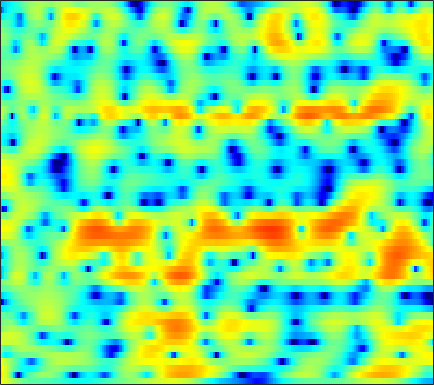

Data behind this chart, as committed beside it:
5.0427, 4.5378, 3.8384, 3.1202, 2.58, 1.8679, 1.1845, 0.70378, 0.11235, -0.3999, -0.82553, -1.0905, -1.3653, -1.5625, -1.6667, -1.7615, -1.8201, -1.8536, -1.8947, -1.9384, -1.9983, -2.0693, -2.1912, -2.3579
6.938, 5.719, 3.861, 1.659, -0.3081, -3.565, -8.15, -13.59, -23.98, -12.89, -8.079, -5.901, -3.881, -2.45, -1.631, -0.7749, -0.1195, 0.2631, 0.6495, 0.9037, 1.028, 1.035, 0.9164, 0.6468
6.312, 5.244, 3.757, 2.233, 1.094, -0.3669, -1.69, -2.555, -3.525, -4.311, -4.937, -5.302, -5.648, -5.734, -5.579, -5.069, -4.274, -3.58, -2.622, -1.719, -0.9226, -0.4209, 0.1009, 0.4571
4.851, 3.953, 2.799, 1.71, 0.9371, -0.04879, -1.019, -1.754, -2.809, -4.02, -5.477, -6.785, -8.897, -11.21, -12.26, -11.2, -8.513, -6.549, -4.383, -2.682, -1.327, -0.5044, 0.3846, 1.071
-1.871, -3.989, -5.924, -5.802, -4.832, -3.443, -2.349, -1.754, -1.232, -0.9501, -0.8248, -0.7897, -0.7707, -0.7277, -0.666, -0.5211, -0.2819, -0.04677, 0.3214, 0.6929, 1.042, 1.276, 1.541, 1.748
-0.07603, -1.167, -1.935, -1.78, -1.254, -0.4006, 0.3776, 0.8525, 1.319, 1.592, 1.705, 1.703, 1.624, 1.49, 1.355, 1.118, 0.8491, 0.6585, 0.4313, 0.2369, 0.06589, -0.06613, -0.2687, -0.5265
3.775, 3.529, 3.286, 3.131, 3.064, 3.006, 2.936, 2.861, 2.709, 2.454, 2.065, 1.667, 0.9919, 0.1357, -0.6068, -1.75, -3.042, -4.04, -5.269, -6.046, -6.184, -5.965, -5.513, -5.173
3.015, 3.159, 3.325, 3.435, 3.47, 3.451, 3.341, 3.192, 2.906, 2.522, 2.016, 1.531, 0.6926, -0.4037, -1.417, -3.111, -5.416, -7.739, -11.84, -15.15, -12.62, -9.902, -7.258, -5.538
-0.4562, 0.4036, 1.196, 1.662, 1.831, 1.869, 1.734, 1.543, 1.198, 0.8179, 0.4675, 0.247, -0.001689, -0.2734, -0.4979, -0.8227, -1.171, -1.411, -1.641, -1.702, -1.566, -1.354, -1.018, -0.7004
-0.8881, -0.3444, 0.07494, 0.174, 0.02802, -0.4546, -1.274, -2.125, -3.573, -5.177, -6.288, -6.231, -5.011, -3.34, -2.177, -0.8682, 0.1747, 0.8034, 1.441, 1.899, 2.22, 2.388, 2.506, 2.477
-1.227, -1.257, -1.353, -1.536, -1.788, -2.358, -3.272, -4.23, -6.009, -8.483, -10.68, -10.26, -7.503, -4.637, -2.849, -0.9601, 0.4796, 1.328, 2.196, 2.811, 3.209, 3.385, 3.446, 3.319
-5.987, -5.885, -5.418, -4.804, -4.368, -3.907, -3.609, -3.455, -3.279, -3.094, -2.839, -2.518, -1.872, -1.096, -0.4645, 0.3684, 1.124, 1.606, 2.138, 2.553, 2.822, 2.922, 2.922, 2.78
-24.54, -16.31, -11.05, -8.007, -6.409, -4.802, -3.619, -2.942, -2.206, -1.56, -0.9876, -0.6157, -0.1457, 0.3232, 0.6604, 1.084, 1.47, 1.728, 2.016, 2.228, 2.357, 2.398, 2.368, 2.237
-7.451, -7.075, -6.091, -4.917, -4.067, -3.053, -2.153, -1.576, -0.969, -0.4981, -0.09927, 0.1497, 0.4234, 0.6582, 0.8124, 1.004, 1.19, 1.332, 1.509, 1.637, 1.712, 1.731, 1.707, 1.597
-2.022, -1.927, -1.627, -1.218, -0.8483, -0.3603, 0.05809, 0.3317, 0.6232, 0.7324, 0.6818, 0.6008, 0.4093, 0.176, 0.021, -0.08774, -0.06141, 0.06202, 0.3218, 0.6166, 0.877, 0.9972, 1.034, 0.9187
-0.6618, -0.4524, 0.0787, 0.7711, 1.31, 1.962, 2.425, 2.612, 2.657, 2.468, 1.928, 1.259, 0.03321, -1.599, -2.977, -4.529, -4.708, -3.83, -2.176, -0.6613, 0.4486, 0.9746, 1.247, 1.094
-8.766, -6.383, -3.114, -0.5743, 0.8311, 2.213, 3.186, 3.615, 3.763, 3.554, 2.945, 2.112, 0.4988, -1.883, -4.343, -8.113, -8.678, -6.197, -2.965, -0.6921, 0.7232, 1.4, 1.873, 1.817
-8.362, -7.062, -4.74, -2.513, -1.115, 0.2746, 1.273, 1.836, 2.24, 2.215, 1.938, 1.563, 0.8524, -0.01106, -0.6853, -1.371, -1.698, -1.737, -1.47, -0.9642, -0.4395, -0.03933, 0.435, 0.7397
-5.364, -4.744, -3.562, -2.264, -1.368, -0.2092, 0.66, 1.113, 1.55, 1.698, 1.533, 1.28, 0.7278, 0.002557, -0.6276, -1.615, -2.615, -3.295, -4.005, -4.242, -3.724, -2.992, -1.843, -0.6701
-10.67, -7.945, -4.99, -2.779, -1.545, -0.2342, 0.7569, 1.211, 1.539, 1.685, 1.506, 1.19, 0.537, -0.3789, -1.268, -2.895, -5.154, -7.491, -12.65, -24.25, -14.21, -8.939, -4.779, -2.041
-7.228, -5.628, -3.541, -1.919, -0.9051, 0.02603, 0.6064, 0.91, 1.008, 0.8542, 0.5558, 0.1973, -0.4045, -1.187, -1.865, -2.871, -4.068, -4.992, -6, -6.451, -5.769, -4.728, -3.098, -1.429
-0.09508, 0.1472, 0.5276, 0.8409, 1.051, 1.197, 1.057, 0.8571, 0.4447, -0.2434, -0.9658, -1.529, -2.215, -2.788, -3.104, -3.316, -3.446, -3.462, -3.334, -3.11, -2.653, -2.219, -1.576, -0.8238
3.872, 3.878, 3.816, 3.687, 3.442, 2.982, 2.3, 1.52, 0.3032, -1.349, -3.424, -5.142, -7.138, -7.711, -7.157, -5.967, -4.754, -4.053, -3.349, -2.732, -2.254, -1.979, -1.603, -1.336
5.481, 5.459, 5.347, 5.114, 4.825, 4.229, 3.423, 2.564, 0.9795, -1.07, -4.138, -7.245, -12.65, -13.62, -10.47, -7.398, -5.725, -5.003, -4.544, -4.344, -4.233, -4.052, -3.733, -3.514
4.089, 4.098, 4.113, 4.078, 4.081, 3.926, 3.616, 3.279, 2.489, 1.562, 0.3983, -0.4952, -1.625, -2.437, -2.936, -3.464, -4.297, -5.241, -7.08, -9.964, -12.66, -12.19, -9.361, -6.831
-0.6151, -0.8123, -0.5537, 0.2225, 0.9708, 1.942, 2.616, 2.989, 3.218, 3.143, 2.902, 2.585, 2.031, 1.361, 0.7415, -0.2624, -1.544, -2.794, -4.878, -7.394, -9.421, -9.3, -7.365, -5.234
-10.77, -17.84, -15.43, -7.251, -3.994, -1.194, 0.7129, 1.631, 2.525, 2.992, 3.167, 3.138, 2.935, 2.537, 2.16, 1.495, 0.7516, 0.1356, -0.6897, -1.415, -1.922, -2.077, -2.076, -1.821
-5.408, -5.549, -4.915, -3.436, -2.155, -0.5567, 0.7004, 1.45, 2.1, 2.536, 2.702, 2.711, 2.582, 2.325, 2.069, 1.673, 1.21, 0.8555, 0.3667, -0.1057, -0.5318, -0.8398, -1.186, -1.509
-0.6514, -0.2339, 0.3033, 0.8837, 1.261, 1.786, 2.134, 2.343, 2.437, 2.392, 2.227, 2.033, 1.714, 1.385, 1.118, 0.795, 0.4442, 0.1806, -0.204, -0.6277, -1.135, -1.565, -2.188, -2.919
2.814, 3.14, 3.457, 3.637, 3.687, 3.61, 3.379, 3.067, 2.537, 1.798, 0.9556, 0.2846, -0.5474, -1.186, -1.497, -1.7, -1.748, -1.779, -1.892, -2.159, -2.614, -3.087, -3.94, -5.038
5.149, 5.286, 5.339, 5.21, 5.015, 4.533, 3.844, 3.117, 1.882, 0.2356, -1.914, -3.876, -6.859, -9.139, -9.075, -7.481, -5.857, -5.021, -4.402, -4.292, -4.566, -5.032, -5.934, -7.138
5.891, 5.895, 5.771, 5.497, 5.161, 4.558, 3.7, 2.888, 1.468, -0.3608, -2.801, -5.148, -9.042, -12.5, -12.08, -9.383, -7.359, -6.451, -5.913, -5.983, -6.581, -7.293, -8.519, -9.944
5.422, 5.359, 5.179, 4.903, 4.593, 4.11, 3.445, 2.879, 1.935, 0.8676, -0.3342, -1.273, -2.428, -3.344, -3.79, -4.151, -4.412, -4.676, -5.276, -6.223, -7.652, -9.019, -11.4, -14.46
4.248, 4.151, 3.981, 3.763, 3.575, 3.282, 2.954, 2.693, 2.317, 1.899, 1.45, 1.093, 0.5992, 0.09459, -0.2845, -0.8526, -1.52, -2.141, -3.164, -4.518, -6.254, -7.911, -10.67, -14.26
2.205, 2.097, 1.91, 1.674, 1.55, 1.398, 1.436, 1.502, 1.735, 1.964, 2.178, 2.295, 2.356, 2.299, 2.157, 1.842, 1.352, 0.8528, 0.005201, -1.105, -2.465, -3.695, -5.52, -7.592
-1.488, -1.561, -2.028, -2.806, -3.487, -3.995, -3.683, -2.834, -1.414, 0.04061, 1.255, 1.985, 2.729, 3.214, 3.414, 3.499, 3.367, 3.143, 2.656, 1.999, 1.143, 0.4153, -0.709, -1.927
-5.3, -5.355, -6.325, -8.502, -11.58, -21.06, -18.89, -11.34, -6.203, -3.079, -0.9078, 0.2984, 1.522, 2.385, 2.854, 3.244, 3.416, 3.416, 3.26, 2.954, 2.511, 2.106, 1.485, 0.8126
-5.008, -5.239, -5.846, -6.689, -7.418, -7.844, -7.475, -6.488, -4.829, -3.125, -1.603, -0.6038, 0.4723, 1.329, 1.823, 2.311, 2.624, 2.744, 2.793, 2.686, 2.478, 2.246, 1.891, 1.477
-2.683, -3.122, -3.733, -4.316, -4.584, -4.693, -4.448, -3.95, -3.152, -2.171, -1.227, -0.5691, 0.2026, 0.8475, 1.237, 1.684, 2.025, 2.217, 2.359, 2.372, 2.241, 2.065, 1.728, 1.328
-0.1471, -0.9891, -2.31, -3.894, -4.801, -5.575, -4.964, -4.06, -2.637, -1.36, -0.4578, -0.008728, 0.4111, 0.6603, 0.8399, 1.168, 1.607, 1.977, 2.353, 2.567, 2.459, 2.199, 1.548, 0.7261
2.916, 1.832, -0.3335, -3.972, -8.42, -23.72, -9.146, -4.572, -1.248, 0.4679, 1.197, 1.157, 0.4221, -1.1, -2.249, -2.568, -0.774, 0.8543, 2.548, 3.483, 3.628, 3.198, 1.873, -0.6552
2.403, 1.885, 0.8798, -0.23, -0.9766, -1.56, -1.161, -0.4816, 0.3147, 0.8685, 0.8635, 0.4141, -1.061, -3.797, -6.648, -8.155, -4.197, -1.484, 0.9103, 2.137, 2.53, 2.306, 1.4, -0.1327
-0.2733, -0.5596, -0.9696, -1.198, -1.279, -1.129, -0.7197, -0.455, 0.03957, 0.3762, 0.4943, 0.4231, 0.1425, -0.2079, -0.4046, -0.3984, -0.04277, 0.3715, 0.8959, 1.248, 1.321, 1.211, 0.8376, 0.353
-2.983, -3.854, -4.717, -4.921, -4.48, -3.348, -2.154, -1.241, -0.1973, 0.6088, 1.2, 1.498, 1.769, 1.917, 1.961, 1.998, 2.002, 1.958, 1.833, 1.623, 1.304, 1.005, 0.5565, 0.06191
-5.486, -8.394, -15.29, -20.64, -12.1, -6.584, -3.321, -1.575, 0.101, 1.349, 2.243, 2.736, 3.182, 3.415, 3.479, 3.418, 3.2, 2.932, 2.441, 1.778, 0.9756, 0.2859, -0.6757, -1.605
-2.906, -4.048, -5.271, -5.462, -4.715, -3.03, -1.299, -0.1707, 1.147, 2.175, 2.946, 3.374, 3.746, 3.915, 3.912, 3.716, 3.299, 2.845, 2.016, 0.8876, -0.5783, -1.916, -4.095, -6.587
-0.646, -0.8802, -1.036, -0.9346, -0.6695, -0.1581, 0.4946, 1.043, 1.729, 2.327, 2.821, 3.096, 3.334, 3.41, 3.341, 3.081, 2.604, 2.082, 1.131, -0.1355, -1.834, -3.483, -6.341, -10.47
-0.4293, -0.3832, -0.2832, -0.1015, 0.0725, 0.3611, 0.7332, 1.036, 1.436, 1.837, 2.19, 2.408, 2.613, 2.686, 2.643, 2.451, 2.085, 1.676, 0.9566, 0.03054, -1.108, -2.109, -3.573, -5.033
-1.29, -1.067, -0.8337, -0.6617, -0.5723, -0.42, -0.1923, 0.007178, 0.3625, 0.8037, 1.243, 1.554, 1.899, 2.119, 2.192, 2.17, 2, 1.783, 1.387, 0.8754, 0.286, -0.1922, -0.872, -1.526
-2.286, -1.865, -1.652, -1.805, -2.067, -2.43, -2.685, -2.633, -2.046, -1.167, -0.1884, 0.4827, 1.2, 1.709, 1.954, 2.081, 2.038, 1.944, 1.75, 1.521, 1.291, 1.15, 0.9647, 0.7375
-1.61, -1.315, -1.568, -2.552, -3.81, -6.534, -10.52, -11.87, -8.345, -4.514, -1.835, -0.4462, 0.8071, 1.527, 1.768, 1.771, 1.5, 1.182, 0.7755, 0.594, 0.733, 1.009, 1.517, 1.979
0.4785, 0.3469, -0.2418, -1.326, -2.491, -4.615, -6.912, -7.542, -5.912, -3.488, -1.512, -0.4029, 0.5761, 0.9662, 0.8795, 0.2751, -1.004, -2.512, -5.138, -7.089, -5.462, -3.207, -0.5932, 1.324
0.9125, 0.6149, 0.08648, -0.5886, -1.198, -1.949, -2.489, -2.606, -2.528, -2.109, -1.524, -1.105, -0.6912, -0.5674, -0.7319, -1.424, -2.795, -4.341, -7.234, -9.522, -7.595, -4.986, -2.041, 0.1255
0.1165, -0.2546, -0.7878, -1.421, -1.964, -2.678, -3.3, -3.714, -4.062, -3.951, -3.442, -2.929, -2.234, -1.663, -1.393, -1.331, -1.543, -1.813, -2.193, -2.351, -2.079, -1.619, -0.7828, 0.1939
-1.482, -1.81, -2.218, -2.738, -3.241, -4.298, -5.932, -7.636, -9.845, -10.23, -7.865, -5.718, -3.368, -1.694, -0.8296, -0.07275, 0.2887, 0.3275, 0.1819, -0.1799, -0.648, -0.9527, -1.166, -0.8938
-6.658, -5.822, -4.704, -4.053, -3.982, -4.564, -6.043, -7.92, -11.1, -11.87, -7.868, -4.992, -2.122, -0.128, 0.924, 1.827, 2.225, 2.211, 1.768, 0.7785, -0.9654, -2.992, -7.158, -10.99
-13.66, -10.25, -7.374, -5.748, -5.085, -4.585, -4.371, -4.266, -4.042, -3.477, -2.5, -1.582, -0.3211, 0.7911, 1.47, 2.092, 2.372, 2.351, 1.951, 1.129, -0.1781, -1.456, -3.278, -4.098
-7.771, -7.638, -7.155, -6.501, -5.995, -5.348, -4.698, -4.175, -3.488, -2.712, -1.847, -1.171, -0.2847, 0.5083, 1.001, 1.517, 1.833, 1.929, 1.881, 1.641, 1.291, 1.011, 0.7289, 0.6671
